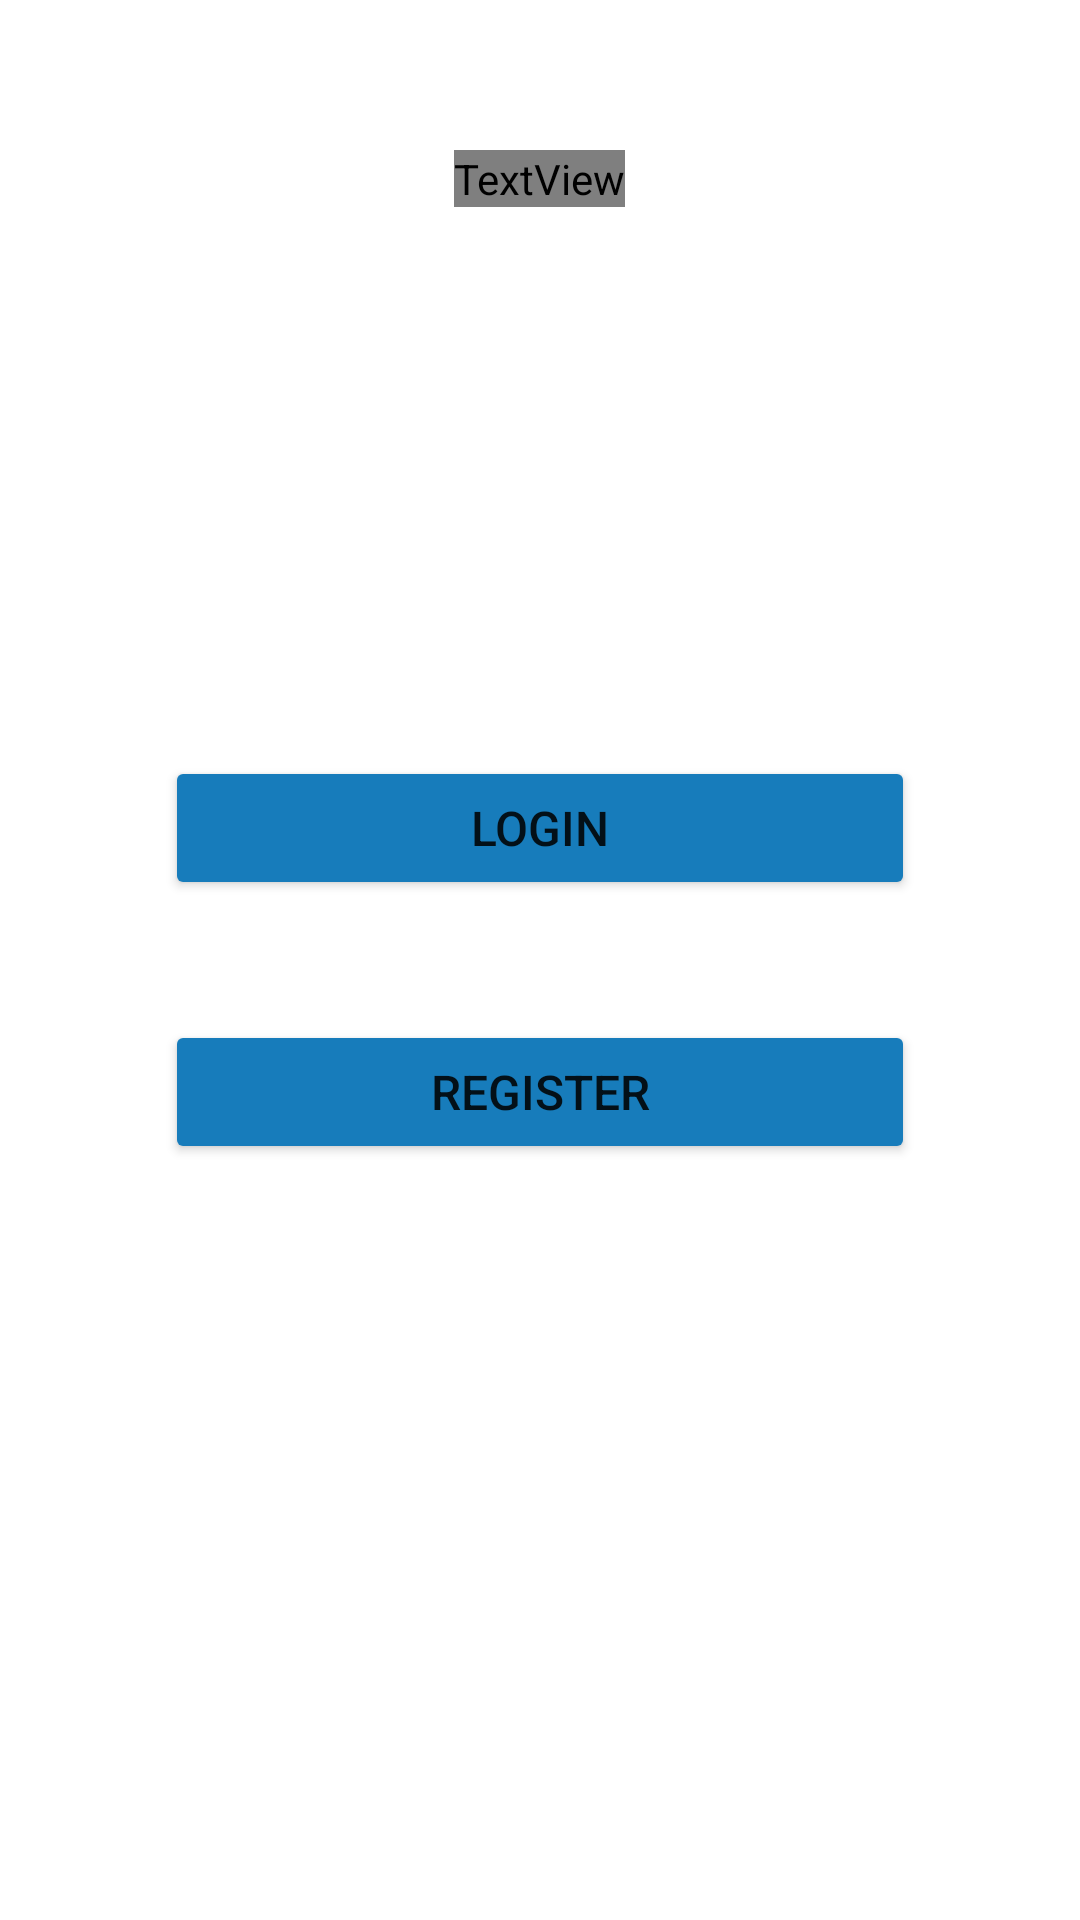

This screen was rendered from an Android layout file. Write that file and the resources it references.
<!-- AndroidManifest.xml: application theme Theme.CallingAllVisitors -->
<!-- res/layout/fragment_welcome.xml -->
<?xml version="1.0" encoding="utf-8"?>
<FrameLayout xmlns:android="http://schemas.android.com/apk/res/android"
    xmlns:tools="http://schemas.android.com/tools"
    android:layout_width="match_parent"
    android:layout_height="match_parent"
    tools:context=".Welcome">

    <ImageView
        android:layout_width="match_parent"
        android:layout_height="match_parent"
        android:src="@drawable/bg2rework"
        android:scaleType="centerCrop"/>

    <LinearLayout
        android:layout_width="match_parent"
        android:layout_height="wrap_content"
        android:gravity="center"
        android:paddingTop="50dp">

        <TextView
            android:layout_width="wrap_content"
            android:layout_height="wrap_content"
            android:text="Welcome"
            android:textSize="80dp"
            android:textColor="@color/white"
            android:fontFamily="@font/audiowide"/>
    </LinearLayout>

    <LinearLayout
        android:layout_width="match_parent"
        android:layout_height="match_parent"
        android:gravity="center"
        android:orientation="vertical"
        android:paddingTop="0dp">

        <LinearLayout
            android:layout_width="wrap_content"
            android:layout_height="wrap_content">

            <Button
                android:id="@+id/welcomeLogin"
                android:layout_width="250dp"
                android:layout_height="wrap_content"
                android:backgroundTint="#177cbb"
                android:text="Login"
                android:textSize="16dp"/>
        </LinearLayout>

        <LinearLayout
            android:layout_width="wrap_content"
            android:layout_height="wrap_content"
            android:paddingTop="40dp">

            <Button
                android:id="@+id/welcomeRegister"
                android:layout_width="250dp"
                android:layout_height="wrap_content"
                android:text="Register"
                android:backgroundTint="#177cbb"
                android:textSize="16dp"/>
        </LinearLayout>

    </LinearLayout>

</FrameLayout>
<!-- resources referenced by this layout -->
<resources>
  <style name="Theme.CallingAllVisitors" parent="Theme.MaterialComponents.DayNight.DarkActionBar">
          
          <item name="colorPrimary">@color/purple_500</item>
          <item name="colorPrimaryVariant">@color/purple_700</item>
          <item name="colorOnPrimary">@color/white</item>
          
          <item name="colorSecondary">@color/teal_200</item>
          <item name="colorSecondaryVariant">@color/teal_700</item>
          <item name="colorOnSecondary">@color/black</item>
          
          <item name="android:statusBarColor" tools:targetApi="l">?attr/colorPrimaryVariant</item>
          
      </style>
  <!-- not gathered from this repository: default colours our renderer supplied (Android Studio template values) -->
  <color name="purple_500">#FF6200EE</color>
  <color name="purple_700">#FF3700B3</color>
  <color name="teal_200">#FF03DAC5</color>
  <color name="teal_700">#FF018786</color>
  <color name="black">#FF000000</color>
  <color name="white">#FFFFFFFF</color>
</resources>
